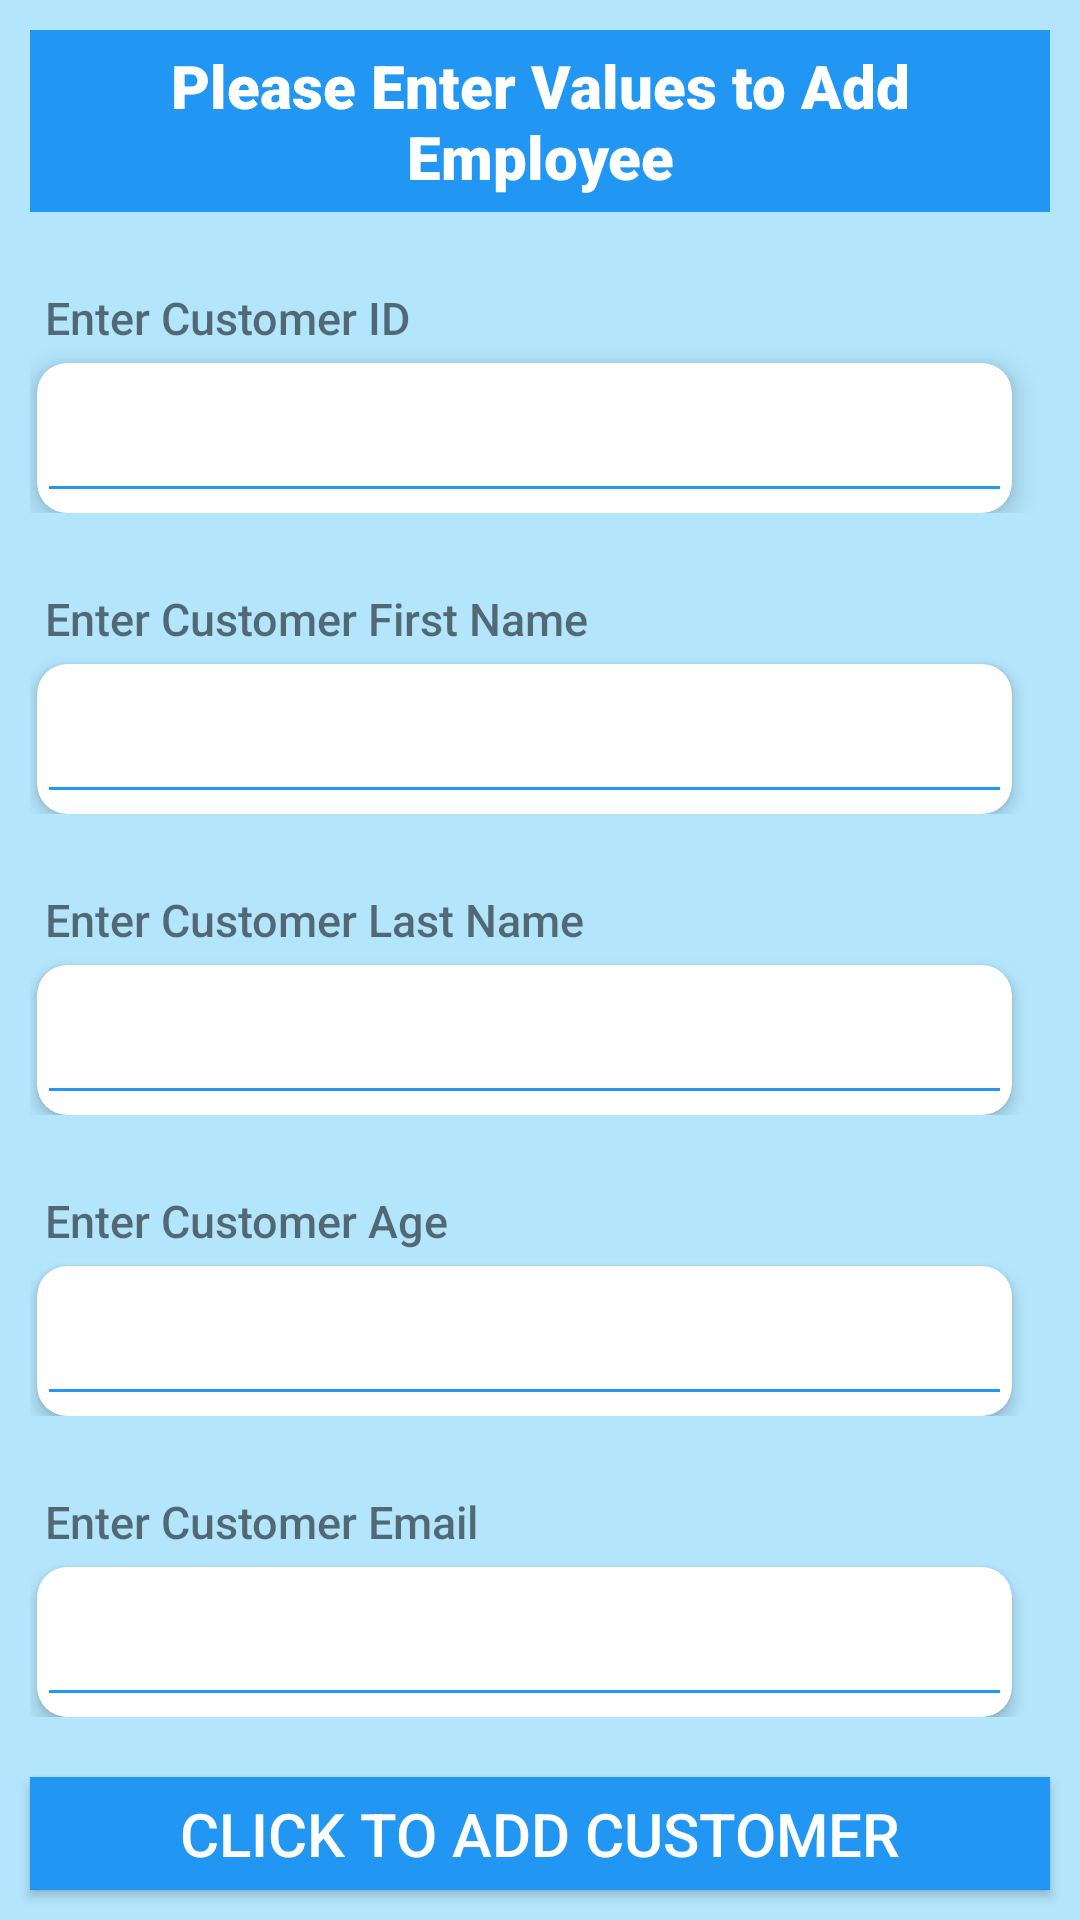

Here is an Android app screen rendered from its layout file. Give the layout XML and the strings, colors and styles it references.
<!-- AndroidManifest.xml: application theme AppTheme -->
<!-- res/layout/activity_add_customer.xml -->
<?xml version="1.0" encoding="utf-8"?>
<androidx.constraintlayout.widget.ConstraintLayout xmlns:android="http://schemas.android.com/apk/res/android"
    xmlns:app="http://schemas.android.com/apk/res-auto"
    xmlns:tools="http://schemas.android.com/tools"
    android:layout_width="match_parent"
    android:layout_height="match_parent"
    tools:context=".Activities.AddCustomerActivity">

    <LinearLayout

        android:layout_width="match_parent"
        android:layout_height="match_parent"
        android:background="@color/customLightBlue"
        android:orientation="vertical"
        app:layout_constraintBottom_toBottomOf="parent"
        app:layout_constraintEnd_toEndOf="parent"
        app:layout_constraintStart_toStartOf="parent"
        app:layout_constraintTop_toTopOf="parent">

        <TextView
            android:layout_width="match_parent"
            android:layout_height="wrap_content"
            android:layout_margin="10dp"
            android:background="@color/customBlue"
            android:fontFamily="sans-serif-black"
            android:gravity="center"
            android:padding="5dp"
            android:text="Please Enter Values to Add Employee"
            android:textColor="@android:color/background_light"
            android:textSize="20dp">


        </TextView>

        <LinearLayout
            android:layout_width="match_parent"
            android:layout_height="wrap_content"
            android:layout_margin="10dp"
            android:gravity="center"
            android:orientation="vertical">


            <TextView
                android:id="@+id/text1"
                android:layout_width="match_parent"
                android:layout_height="wrap_content"
                android:fontFamily="sans-serif-medium"
                android:padding="5dp"
                android:textSize="15dp"
                android:text="Enter Customer ID" />

            <androidx.cardview.widget.CardView
                android:layout_width="match_parent"
                android:layout_height="50dp"
                android:layout_marginLeft="5dp"
                app:cardCornerRadius="10dp"
                app:cardElevation="5dp"
                android:background="@color/customLightBlue"
                android:layout_marginRight="10dp">


                <EditText
                    android:id="@+id/editTextCustID"
                    android:layout_width="match_parent"
                    android:layout_height="match_parent"
                    android:singleLine="true"
                    android:inputType="number"
                    android:backgroundTint="@color/customBlue"/>

            </androidx.cardview.widget.CardView>


        </LinearLayout>


        // first text box ends here

        <LinearLayout
            android:layout_width="match_parent"
            android:layout_height="wrap_content"
            android:layout_margin="10dp"
            android:gravity="center"
            android:orientation="vertical">


            <TextView
                android:id="@+id/text2"
                android:layout_width="match_parent"
                android:layout_height="wrap_content"
                android:fontFamily="sans-serif-medium"
                android:padding="5dp"
                android:textSize="15dp"
                android:text="Enter Customer First Name" />

            <androidx.cardview.widget.CardView
                android:layout_width="match_parent"
                android:layout_height="50dp"
                android:layout_marginLeft="5dp"
                app:cardCornerRadius="10dp"
                app:cardElevation="3dp"
                android:background="@color/customLightBlue"

                android:layout_marginRight="10dp">


                <EditText
                    android:id="@+id/editTextCustfname"
                    android:layout_width="match_parent"
                    android:layout_height="match_parent"
                    android:singleLine="true"
                    android:backgroundTint="@color/customBlue"/>

            </androidx.cardview.widget.CardView>


        </LinearLayout>


        // first text box ends here

        <LinearLayout
            android:layout_width="match_parent"
            android:layout_height="wrap_content"
            android:layout_margin="10dp"
            android:gravity="center"
            android:orientation="vertical">


            <TextView
                android:id="@+id/text3"
                android:layout_width="match_parent"
                android:layout_height="wrap_content"
                android:fontFamily="sans-serif-medium"
                android:padding="5dp"
                android:textSize="15dp"
                android:text="Enter Customer Last Name" />

            <androidx.cardview.widget.CardView
                android:layout_width="match_parent"
                android:layout_height="50dp"
                android:layout_marginLeft="5dp"
                app:cardCornerRadius="10dp"
                app:cardElevation="3dp"
                android:background="@color/customLightBlue"

                android:layout_marginRight="10dp">


                <EditText
                    android:id="@+id/editTextCustlname"
                    android:layout_width="match_parent"
                    android:layout_height="match_parent"
                    android:singleLine="true"
                    android:backgroundTint="@color/customBlue"/>

            </androidx.cardview.widget.CardView>


        </LinearLayout>

        // first text box ends here

        <LinearLayout
            android:layout_width="match_parent"
            android:layout_height="wrap_content"
            android:layout_margin="10dp"
            android:gravity="center"
            android:orientation="vertical">


            <TextView
                android:id="@+id/text4"
                android:layout_width="match_parent"
                android:layout_height="wrap_content"
                android:fontFamily="sans-serif-medium"
                android:padding="5dp"
                android:textSize="15dp"
                android:text="Enter Customer Age" />

            <androidx.cardview.widget.CardView
                android:layout_width="match_parent"
                android:layout_height="50dp"
                android:layout_marginLeft="5dp"
                app:cardCornerRadius="10dp"
                app:cardElevation="3dp"
                android:background="@color/customLightBlue"

                android:layout_marginRight="10dp">


                <EditText
                    android:inputType="number"
                    android:id="@+id/editTextCustage"
                    android:layout_width="match_parent"
                    android:layout_height="match_parent"
                    android:singleLine="true"
                    android:backgroundTint="@color/customBlue"/>

            </androidx.cardview.widget.CardView>


        </LinearLayout>

        // first text box ends here

        <LinearLayout
            android:layout_width="match_parent"
            android:layout_height="wrap_content"
            android:layout_margin="10dp"
            android:gravity="center"
            android:orientation="vertical">


            <TextView
                android:id="@+id/text5"
                android:layout_width="match_parent"
                android:layout_height="wrap_content"
                android:fontFamily="sans-serif-medium"
                android:padding="5dp"
                android:textSize="15dp"
                android:text="Enter Customer Email" />

            <androidx.cardview.widget.CardView
                android:layout_width="match_parent"
                android:layout_height="50dp"
                android:layout_marginLeft="5dp"
                app:cardCornerRadius="10dp"
                app:cardElevation="3dp"
                android:background="@color/customLightBlue"

                android:layout_marginRight="10dp">


                <EditText
                    android:id="@+id/editTextCustemail"
                    android:layout_width="match_parent"
                    android:layout_height="match_parent"
                    android:singleLine="true"
                    android:backgroundTint="@color/customBlue"/>

            </androidx.cardview.widget.CardView>


        </LinearLayout>




        <Button
            android:id="@+id/buttoncustomer"
            android:layout_width="match_parent"
            android:layout_height="wrap_content"
            android:layout_margin="10dp"
            android:background="@color/customBlue"
            android:text="Click to Add Customer"
            android:textColor="@android:color/background_light"
            android:textSize="20dp"></Button>


    </LinearLayout>

</androidx.constraintlayout.widget.ConstraintLayout>
<!-- resources referenced by this layout -->
<resources>
  <color name="customBlue">#2196F3</color>
  <color name="customLightBlue">#B3E5FC</color>
  <style name="AppTheme" parent="Theme.AppCompat.Light.DarkActionBar">
          
          <item name="colorPrimary">#1976D2</item>
          <item name="colorPrimaryDark">#1976D2</item>
          <item name="colorAccent">#03A9F4</item>
      </style>
</resources>
